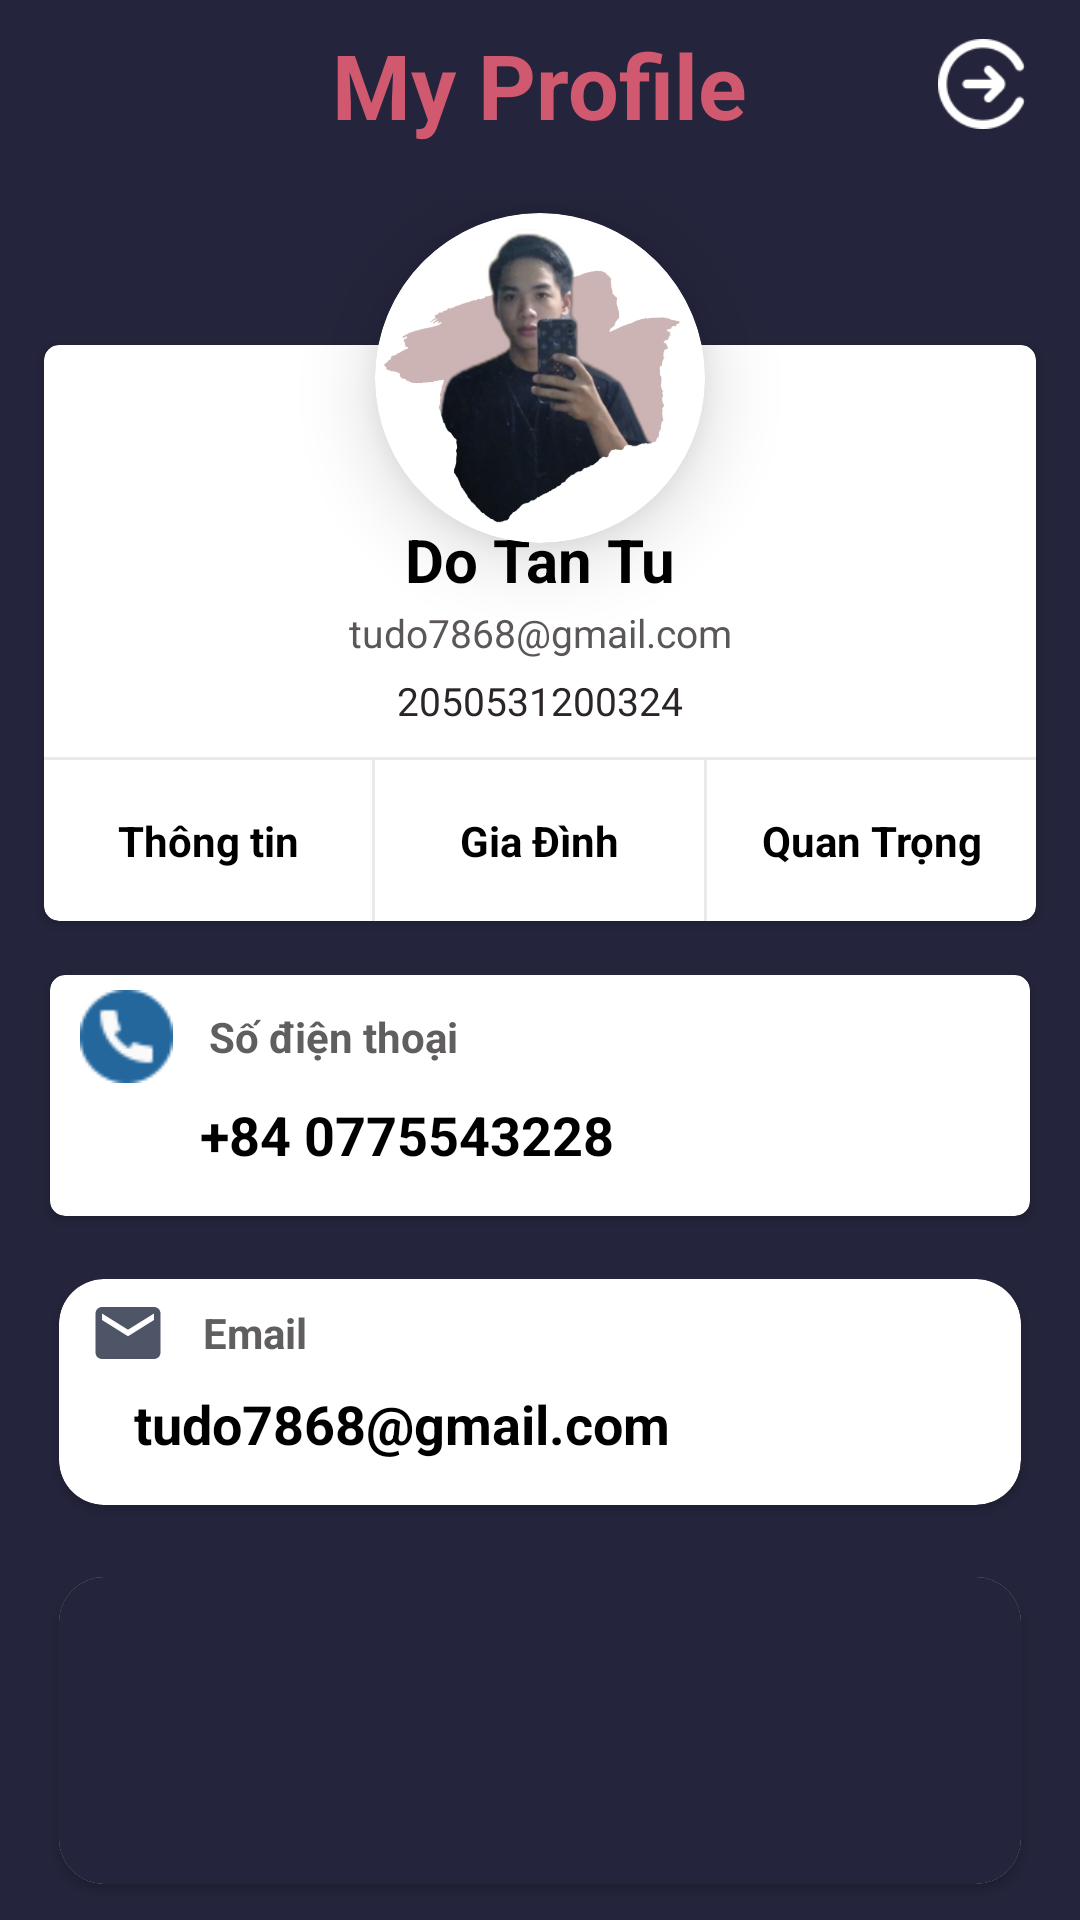

Layout XML and referenced resources for this Android screen:
<!-- AndroidManifest.xml: application theme Theme.ProjectMyApplication -->
<!-- res/layout/activity_main.xml -->
<?xml version="1.0" encoding="utf-8"?>
<LinearLayout
    xmlns:android="http://schemas.android.com/apk/res/android"
    xmlns:app="http://schemas.android.com/apk/res-auto"
    xmlns:tools="http://schemas.android.com/tools"
    android:layout_width="match_parent"
    android:layout_height="match_parent"
    android:orientation="vertical"
    android:background="#24253c"
    android:layout_gravity="center"
    tools:context=".MainActivity">
    <LinearLayout
        android:layout_width="match_parent"
        android:layout_height="wrap_content"
        android:orientation="vertical">
        <LinearLayout
            android:orientation="horizontal"
            android:padding="8dp"
            android:layout_width="match_parent"
            android:layout_height="?attr/actionBarSize">
            <RelativeLayout
                android:layout_width="match_parent"
                android:layout_height="match_parent">

                <ImageView
                    android:id="@+id/id_comback_main"
                    android:layout_width="44dp"
                    android:layout_height="44dp"
                    android:layout_alignParentStart="true"
                    android:layout_alignParentLeft="true"
                    android:layout_marginStart="2dp"
                    android:layout_marginLeft="2dp"
                    android:padding="5dp"
                    android:src="@drawable/ic_baseline_arrow_back_ios_24" />

                <TextView
                    android:layout_width="wrap_content"
                    android:layout_height="wrap_content"
                    android:layout_centerInParent="true"
                    android:text="My Profile"
                    android:textColor="#d0596f"
                    android:textSize="30dp"
                    android:textStyle="bold" />

                <ImageView
                    android:id="@+id/id_logout"
                    android:layout_width="50dp"
                    android:layout_height="50dp"
                    android:layout_alignParentEnd="true"
                    android:layout_marginStart="5dp"
                    android:layout_marginLeft="0dp"
                    android:layout_marginTop="0dp"
                    android:layout_marginEnd="-1dp"
                    android:layout_marginRight="0dp"
                    android:layout_marginBottom="0dp"
                    android:padding="5dp"
                    android:src="@drawable/dang_xuat" />
            </RelativeLayout>


            </LinearLayout>
        <LinearLayout
            android:layout_marginTop="10dp"
            android:orientation="vertical"
            android:layout_width="match_parent"
            android:layout_height="wrap_content">
        </LinearLayout>
    </LinearLayout>
    <include
        android:layout_gravity="center"
        android:layout_width="match_parent"
        android:layout_height="wrap_content"
        android:layout_marginLeft="8dp"
        android:layout_marginRight="8dp"
        layout="@layout/item_image"/>
    <ScrollView
        android:layout_width="match_parent"
        android:layout_height="wrap_content"/>
    <LinearLayout
        android:layout_marginLeft="10dp"
        android:layout_marginRight="10dp"
        android:orientation="vertical"
        android:background="#24253c"
        android:layout_width="match_parent"
        android:layout_height="wrap_content">
        <include layout="@layout/item_info"/>
        <include layout="@layout/item_email"/>
        <include layout="@layout/item_add" />

    </LinearLayout>

</LinearLayout>
<!-- res/layout/item_image.xml (included above) -->
<?xml version="1.0" encoding="utf-8"?>
<RelativeLayout
    xmlns:android="http://schemas.android.com/apk/res/android"
    xmlns:app="http://schemas.android.com/apk/res-auto"
    xmlns:card_view="http://schemas.android.com/tools"
    android:layout_width="match_parent"
    android:layout_height="wrap_content"
    android:layout_centerInParent="true"
    android:gravity="center">
    <RelativeLayout
        android:layout_width="match_parent"
        android:layout_height="250dp"
        android:layout_centerInParent="true">

        <androidx.cardview.widget.CardView
            android:layout_width="match_parent"
            android:layout_height="240dp"
            android:layout_marginTop="40dp"
            app:cardCornerRadius="5dp"
            app:cardMaxElevation="5dp"
            app:cardUseCompatPadding="true"
            card_view:cardCornerRadius="5dp">

            <LinearLayout
                android:layout_width="match_parent"
                android:layout_height="match_parent"
                android:layout_marginTop="23dp"
                android:orientation="vertical">

                <TextView
                    android:layout_width="match_parent"
                    android:layout_height="wrap_content"
                    android:layout_marginTop="35dp"
                    android:gravity="center"
                    android:text="Do Tan Tu"
                    android:textColor="@color/black"
                    android:textSize="20sp"
                    android:textStyle="bold" />

                <TextView
                    android:layout_width="match_parent"
                    android:layout_height="wrap_content"
                    android:layout_marginTop="2dp"
                    android:layout_marginBottom="5dp"
                    android:gravity="center"
                    android:text="tudo7868@gmail.com"
                    android:textColor="#5C5757"
                    android:textSize="13sp"
                    android:textStyle="normal" />

                <TextView
                    android:layout_width="match_parent"
                    android:layout_height="wrap_content"
                    android:layout_marginBottom="10dp"
                    android:gravity="center"
                    android:text="2050531200324"
                    android:textColor="#2B2525"
                    android:textSize="13sp"
                    android:textStyle="normal" />

                <View
                    android:layout_width="match_parent"
                    android:layout_height="1dp"
                    android:background="#79D6D1D1" />

                <LinearLayout
                    android:layout_width="match_parent"
                    android:layout_height="match_parent"
                    android:gravity="center"
                    android:orientation="horizontal"
                    android:weightSum="3">

                    <TextView
                        android:layout_width="0dp"
                        android:layout_height="wrap_content"
                        android:layout_weight="1"
                        android:gravity="center"
                        android:text="Thông tin"
                        android:textColor="@color/black"
                        android:textSize="14sp"
                        android:textStyle="bold" />

                    <View
                        android:layout_width="1dp"
                        android:layout_height="match_parent"
                        android:background="#79D6D1D1" />

                    <TextView
                        android:layout_width="0dp"
                        android:layout_height="wrap_content"
                        android:layout_weight="1"
                        android:gravity="center"
                        android:text="Gia Đình"
                        android:textColor="@color/black"
                        android:textSize="14sp"
                        android:textStyle="bold" />

                    <View
                        android:layout_width="1dp"
                        android:layout_height="match_parent"
                        android:background="#79D6D1D1" />

                    <TextView
                        android:layout_width="0dp"
                        android:layout_height="wrap_content"
                        android:layout_weight="1"
                        android:gravity="center"
                        android:text="Quan Trọng"
                        android:textColor="@color/black"
                        android:textSize="14sp"
                        android:textStyle="bold" />
                </LinearLayout>
            </LinearLayout>
        </androidx.cardview.widget.CardView>
    </RelativeLayout>

    <com.google.android.material.imageview.ShapeableImageView
        android:layout_width="120dp"
        android:layout_height="120dp"
        android:layout_centerHorizontal="true"
        android:elevation="15dp"
        android:padding="5dp"
        android:src="@drawable/my_profile_1"
        app:shapeAppearanceOverlay="@style/Circular" />
</RelativeLayout>
<!-- res/layout/item_info.xml (included above) -->
<?xml version="1.0" encoding="utf-8"?>
<androidx.cardview.widget.CardView
    xmlns:android="http://schemas.android.com/apk/res/android"
    xmlns:app="http://schemas.android.com/apk/res-auto"
    xmlns:card_view="http://schemas.android.com/tools"
    android:layout_width="match_parent"
    android:layout_height="wrap_content"
    app:cardCornerRadius="5dp"
    app:cardMaxElevation="5dp"
    app:cardUseCompatPadding="true"
    card_view:cardCornerRadius ="1dp"
    >
    <LinearLayout
        android:orientation="vertical"
        android:layout_width="match_parent"
        android:layout_marginLeft="0dp"
        android:layout_marginRight="0dp"
        android:layout_height="wrap_content">
        <LinearLayout
            android:orientation="horizontal"
            android:padding="3dp"
            android:layout_gravity="center"
            android:layout_width="match_parent"
            android:layout_height="wrap_content">
            <ImageView
                android:padding="2dp"
                android:src="@drawable/telephone"
                android:layout_marginStart="5dp"
                android:layout_width="35dp"
                android:layout_height="35dp"/>
            <TextView
                android:text="Số điện thoại"
                android:textSize="14sp"
                android:textStyle="bold"
                android:layout_gravity="center"
                android:textColor="#605E5E"
                android:layout_marginStart="10dp"
                android:layout_width="wrap_content"
                android:layout_height="wrap_content"/>

        </LinearLayout>
        <TextView
            android:layout_width="wrap_content"
            android:layout_height="wrap_content"
            android:text="+84 0775543228"
            android:textStyle="bold"
            android:layout_marginStart="50dp"
            android:layout_marginBottom="15dp"
            android:textColor="@color/black"
            android:textSize="18sp"
            />
    </LinearLayout>

</androidx.cardview.widget.CardView>
<!-- res/layout/item_email.xml (included above) -->
<?xml version="1.0" encoding="utf-8"?>
<androidx.cardview.widget.CardView
    xmlns:android="http://schemas.android.com/apk/res/android"
    xmlns:app="http://schemas.android.com/apk/res-auto"
    xmlns:card_view="http://schemas.android.com/tools"
    android:layout_width="match_parent"
    android:layout_height="wrap_content"
    app:cardCornerRadius="15dp"
    app:cardMaxElevation="5dp"
    app:cardUseCompatPadding="true"
    card_view:cardCornerRadius ="5dp"
    >
    <LinearLayout
        android:orientation="vertical"
        android:layout_width="match_parent"
        android:layout_height="wrap_content">
        <LinearLayout
            android:orientation="horizontal"
            android:padding="3dp"
            android:layout_gravity="center"
            android:layout_width="match_parent"
            android:layout_height="wrap_content">
            <ImageView
                android:padding="2dp"
                android:src="@drawable/ic_email"
                android:layout_marginStart="5dp"
                android:layout_width="30dp"
                android:layout_height="30dp"/>
            <TextView
                android:text="Email"
                android:textSize="14sp"
                android:textStyle="bold"
                android:layout_gravity="center"
                android:textColor="#605E5E"
                android:layout_marginStart="10dp"
                android:layout_width="wrap_content"
                android:layout_height="wrap_content"/>

        </LinearLayout>
        <TextView
            android:layout_width="wrap_content"
            android:layout_height="wrap_content"
            android:text="tudo7868@gmail.com"
            android:textStyle="bold"
            android:layout_marginStart="25dp"
            android:layout_marginBottom="15dp"
            android:textColor="@color/black"
            android:textSize="18sp"
            />
    </LinearLayout>

</androidx.cardview.widget.CardView>
<!-- res/layout/item_add.xml (included above) -->
<?xml version="1.0" encoding="utf-8"?>
<androidx.cardview.widget.CardView
    xmlns:android="http://schemas.android.com/apk/res/android"
    xmlns:app="http://schemas.android.com/apk/res-auto"
    xmlns:tools="http://schemas.android.com/tools"
    xmlns:card_view="http://schemas.android.com/tools"
    android:layout_width="match_parent"
    android:layout_height="wrap_content"
    app:cardCornerRadius="15dp"
    app:cardMaxElevation="5dp"
    android:background="#24253c"
    app:cardUseCompatPadding="true"
    card_view:cardCornerRadius ="5dp"
    >
    <LinearLayout
        android:background="#24253c"
        android:layout_width="match_parent"
        android:layout_height="300dp"
        android:orientation="vertical"
        android:padding="8dp">
        <androidx.recyclerview.widget.RecyclerView
            android:id="@+id/recyclerView"
            android:layout_width="match_parent"
            android:layout_height="match_parent"
            tools:ignore="MissingConstraints">

        </androidx.recyclerview.widget.RecyclerView>
    </LinearLayout>
</androidx.cardview.widget.CardView>
<!-- resources referenced by this layout -->
<resources>
  <!-- drawable dang_xuat: png bitmap (drawable, 2146 bytes) -->
  <!-- drawable ic_email (drawable) -->
  <vector android:height="24dp" android:tint="#4D5566"
      android:viewportHeight="24" android:viewportWidth="24"
      android:width="24dp" xmlns:android="http://schemas.android.com/apk/res/android">
      <path android:fillColor="@android:color/white" android:pathData="M20,4L4,4c-1.1,0 -1.99,0.9 -1.99,2L2,18c0,1.1 0.9,2 2,2h16c1.1,0 2,-0.9 2,-2L22,6c0,-1.1 -0.9,-2 -2,-2zM20,8l-8,5 -8,-5L4,6l8,5 8,-5v2z"/>
  </vector>
  <!-- drawable my_profile_1: png bitmap (drawable, 200407 bytes) -->
  <!-- drawable telephone: png bitmap (drawable, 2218 bytes) -->
  <style name="Circular">
          <item name="cornerSize">50%</item>
      </style>
  <style name="Theme.ProjectMyApplication" parent="Theme.MaterialComponents.DayNight.NoActionBar">
          
          <item name="colorPrimary">@color/purple_500</item>
          <item name="colorPrimaryVariant">@color/purple_700</item>
          <item name="colorOnPrimary">@color/white</item>
          
          <item name="colorSecondary">@color/teal_200</item>
          <item name="colorSecondaryVariant">@color/teal_700</item>
          <item name="colorOnSecondary">@color/black</item>
          
          <item name="android:statusBarColor" tools:targetApi="l">?attr/colorPrimaryVariant</item>
          
      </style>
  <!-- not gathered from this repository: default colours our renderer supplied (Android Studio template values) -->
  <color name="purple_500">#FF6200EE</color>
  <color name="purple_700">#FF3700B3</color>
  <color name="teal_200">#FF03DAC5</color>
  <color name="teal_700">#FF018786</color>
  <color name="black">#FF000000</color>
  <color name="white">#FFFFFFFF</color>
</resources>
